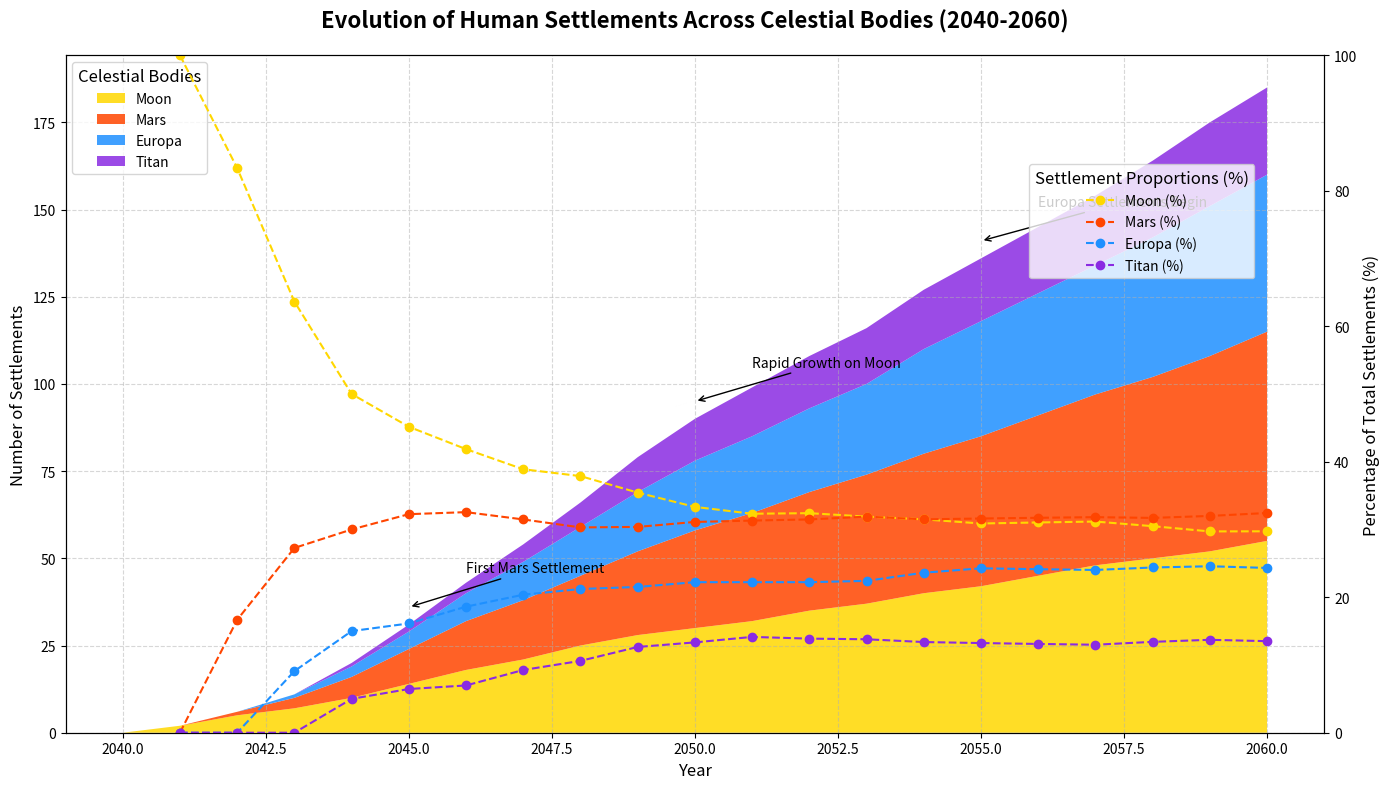

Write the Python code that produced this figure.
import matplotlib.pyplot as plt
import numpy as np

# Backstory and Data:
# Imagine humanity's journey in space colonization, focusing on settlements across different celestial bodies 
# over the years as technology and resources become available.

# Defining years of space exploration and colonization advancements
years = np.arange(2040, 2061)

# Number of settlements established over the years on different celestial bodies
moon = np.array([0, 2, 5, 7, 10, 14, 18, 21, 25, 28, 30, 32, 35, 37, 40, 42, 45, 48, 50, 52, 55])
mars = np.array([0, 0, 1, 3, 6, 10, 14, 17, 20, 24, 28, 31, 34, 37, 40, 43, 46, 49, 52, 56, 60])
europa = np.array([0, 0, 0, 1, 3, 5, 8, 11, 14, 17, 20, 22, 24, 26, 30, 33, 35, 37, 40, 43, 45])
titan = np.array([0, 0, 0, 0, 1, 2, 3, 5, 7, 10, 12, 14, 15, 16, 17, 18, 19, 20, 22, 24, 25])

# Securing the data for stackplot
data = np.vstack([moon, mars, europa, titan])

# Colors for celestial bodies
colors = ['#FFD700', '#FF4500', '#1E90FF', '#8A2BE2']

# Creating a stacked area plot
fig, ax = plt.subplots(figsize=(14, 8))

# Plotting the stacked area chart
ax.stackplot(years, data, labels=['Moon', 'Mars', 'Europa', 'Titan'], colors=colors, alpha=0.85)

# Adding title and labels
ax.set_title("Evolution of Human Settlements Across Celestial Bodies (2040-2060)", fontsize=16, fontweight='bold', pad=20)
ax.set_xlabel("Year", fontsize=12)
ax.set_ylabel("Number of Settlements", fontsize=12)
ax.legend(loc='upper left', title="Celestial Bodies", fontsize=10, title_fontsize=12)

# Adding grid for better readability
ax.grid(True, linestyle='--', alpha=0.5)

# Annotations highlighting significant milestones
annotations = {2045: "First Mars Settlement", 2050: "Rapid Growth on Moon", 2055: "Europa Settlements Begin"}
for year, label in annotations.items():
    y_pos = data.sum(axis=0)[np.where(years == year)[0]][0] + 5  # Position annotations above the cumulative sum
    ax.annotate(label, xy=(year, y_pos), xytext=(year + 1, y_pos + 10),
                arrowprops=dict(facecolor='black', arrowstyle='->'), fontsize=10)

# Add secondary plot: Percentage of total settlements
total_settlements = moon + mars + europa + titan
perc_moon = 100 * moon / total_settlements
perc_mars = 100 * mars / total_settlements
perc_europa = 100 * europa / total_settlements
perc_titan = 100 * titan / total_settlements

ax2 = ax.twinx()
ax2.plot(years, perc_moon, 'o--', color='#FFD700', label='Moon (%)')
ax2.plot(years, perc_mars, 'o--', color='#FF4500', label='Mars (%)')
ax2.plot(years, perc_europa, 'o--', color='#1E90FF', label='Europa (%)')
ax2.plot(years, perc_titan, 'o--', color='#8A2BE2', label='Titan (%)')
ax2.set_ylabel("Percentage of Total Settlements (%)", fontsize=12)
ax2.set_ylim(0, 100)

# Legend for secondary plot
ax2.legend(loc='upper right', fontsize=10, bbox_to_anchor=(0.95, 0.85), title="Settlement Proportions (%)", title_fontsize=12)

# Use tight layout to prevent clipping of labels and adjust overlaps
plt.tight_layout()

# Display the plot
plt.show()
